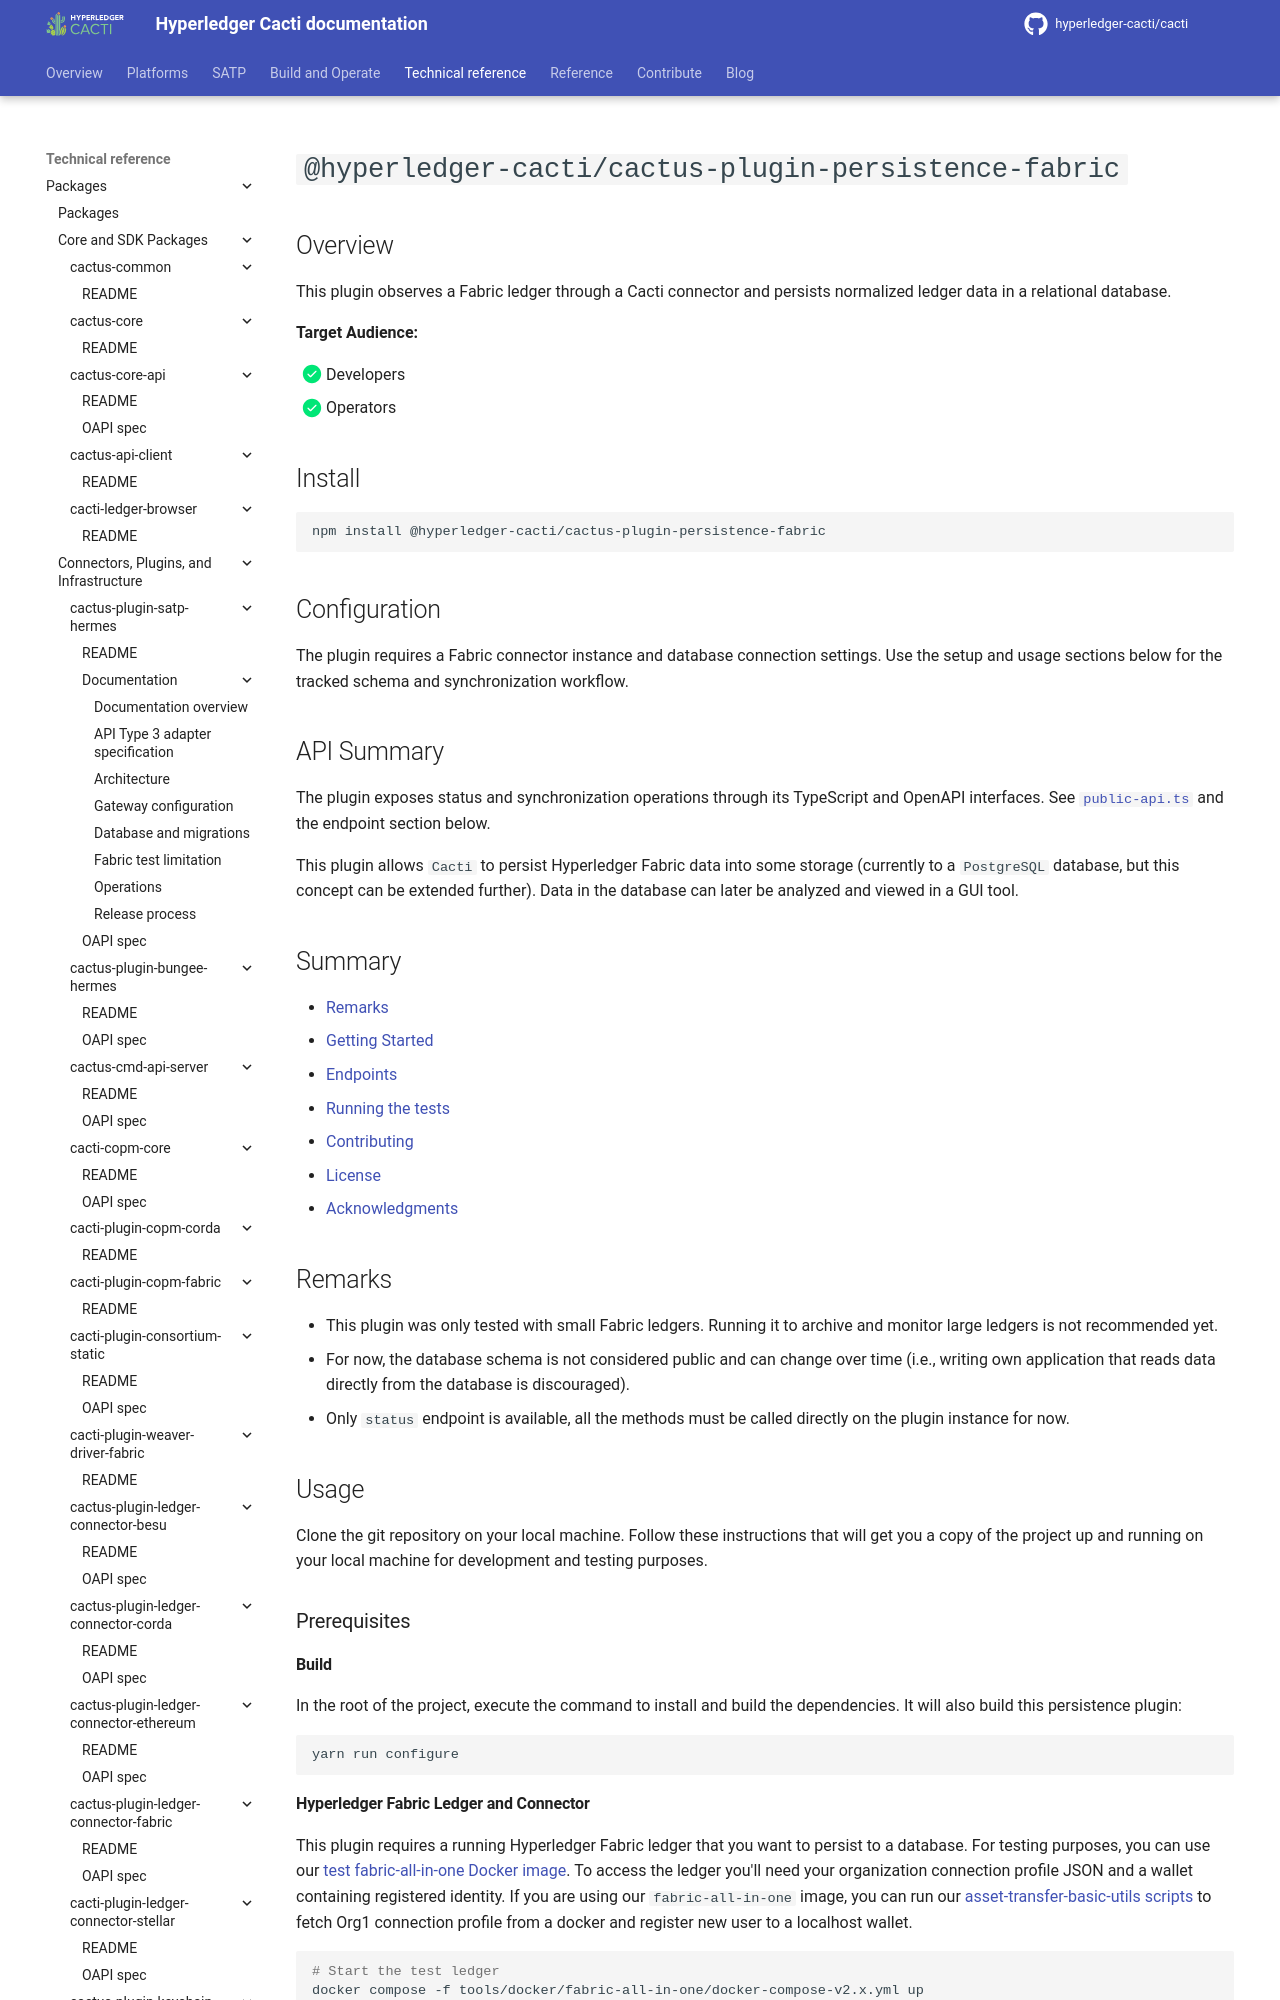

repository: hyperledger-cacti/cacti · page: dev/cactus/packages/cactus-plugin-persistence-fabric/index.html · generator: mkdocs

--8<-- "packages/cactus-plugin-persistence-fabric/README.md"

[package-doc-src-main-typescript-public-api-ts]: https://github.com/hyperledger-cacti/cacti/blob/main/packages/cactus-plugin-persistence-fabric/src/main/typescript/public-api.ts
[package-doc-tools-docker-fabric-all-in-one-readme-md]: https://github.com/hyperledger-cacti/cacti/blob/main/tools/docker/fabric-all-in-one/README.md
[package-doc-tools-docker-fabric-all-in-one-asset-trans
